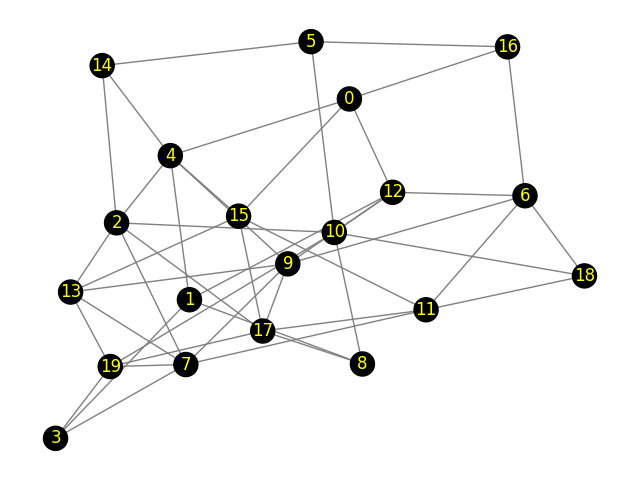

The table this chart was drawn from, first rows:
Peer 1, Peer 2, Propagation-Delay, Link-Speed
0, 12, 6.26, 100
0, 4, 9.20, 100
0, 16, 4.76, 100
0, 15, 1.09, 100
1, 4, 9.63, 100
1, 3, 5.18, 100
1, 8, 2.91, 100
1, 12, 7.02, 100
2, 17, 1.41, 100
2, 13, 3.67, 100
2, 4, 1.53, 100
2, 14, 8.35, 100
2, 7, 4.28, 100
2, 10, 9.17, 100
3, 7, 8.12, 100
3, 19, 5.34, 100
4, 14, 1.96, 100
4, 15, 2.79, 100
4, 9, 7.40, 100
5, 10, 6.71, 100
5, 14, 4.17, 100
5, 16, 5.28, 100
6, 9, 4.32, 100
6, 16, 5.58, 100
6, 12, 4.08, 100
6, 18, 7.09, 100
6, 11, 9.62, 100
7, 13, 8.06, 100
7, 19, 2.35, 100
7, 9, 6.37, 100
7, 11, 1.87, 100
8, 17, 6.87, 100
8, 10, 1.21, 100
9, 17, 9.11, 100
9, 12, 4.50, 100
9, 13, 7.64, 100
10, 19, 5.12, 100
10, 12, 1.68, 100
10, 18, 8.10, 100
11, 15, 6.03, 100
11, 18, 9.15, 100
11, 17, 8.56, 100
13, 15, 6.18, 100
13, 19, 4.67, 100
15, 17, 4.74, 100
17, 19, 2.87, 100
